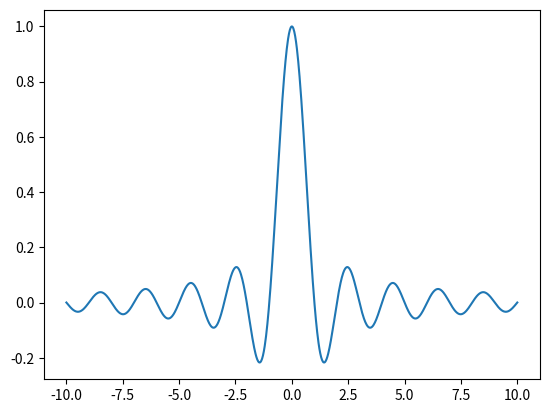

This chart was generated by the following Python code:
import numpy
from matplotlib import pyplot as plot

X = numpy.linspace(-10, 10, 1024)
Y = numpy.sinc(X)

# 종횡비를 figure로 설정하여 사진으로 출력
fig = plot.figure(figsize = (6.40, 4.80))
plot.plot(X, Y)
plot.savefig('sinc.png', dpi = 72)
